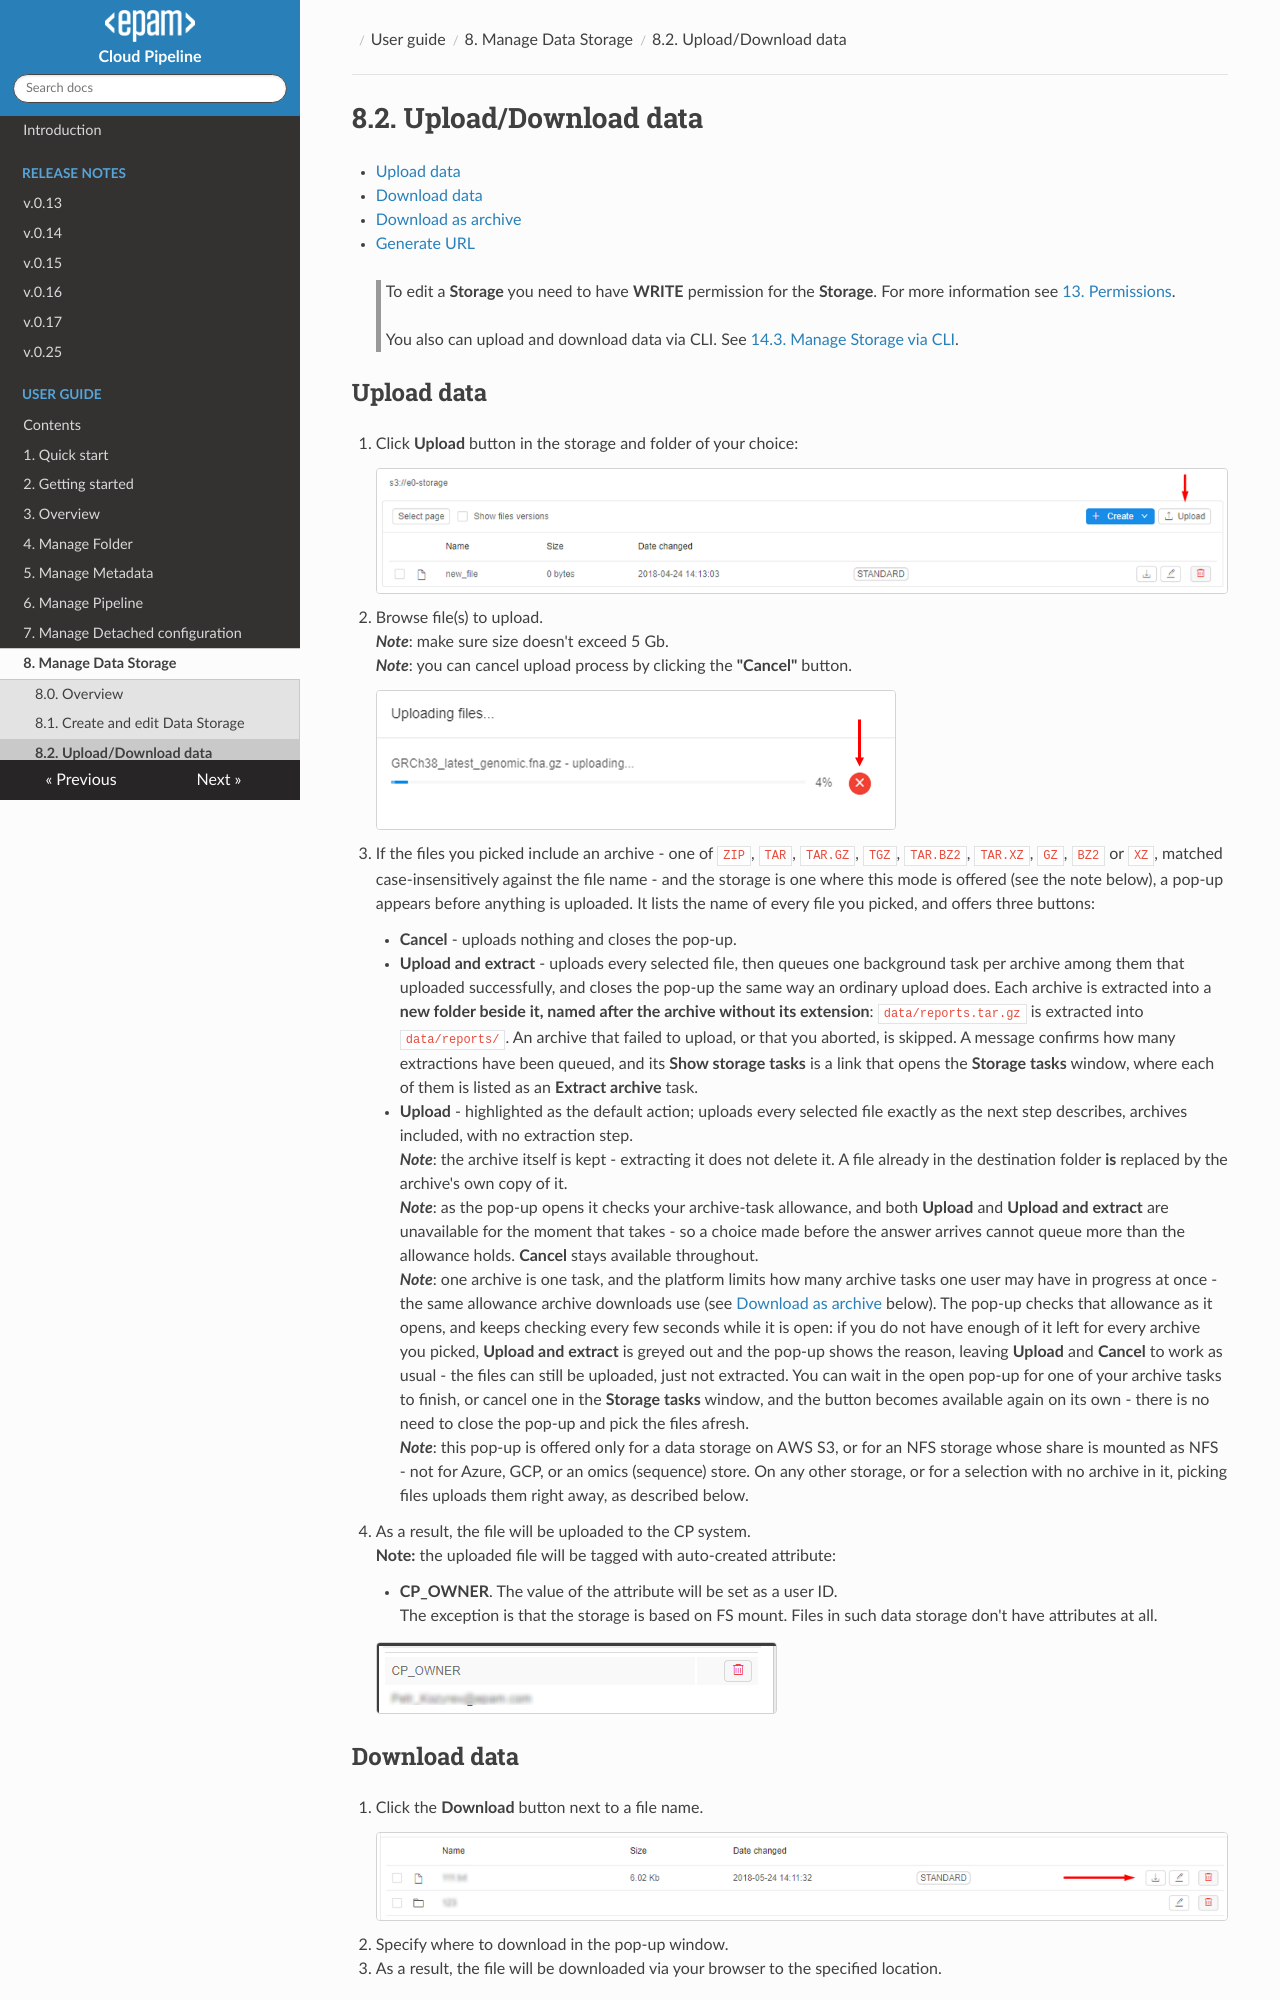

repository: epam/cloud-pipeline · page: manual/08_Manage_Data_Storage/8.2._Upload_Download_data/index.html · generator: mkdocs

# 8.2. Upload/Download data

- [Upload data](#upload-data)
- [Download data](#download-data)
- [Download as archive](#download-as-archive)
- [Generate URL](#generate-url)

> To edit a **Storage** you need to have **WRITE** permission for the **Storage**. For more information see [13. Permissions](../13_Permissions/13._Permissions.md).
>
> You also can upload and download data via CLI. See [14.3. Manage Storage via CLI](../14_CLI/14.3._Manage_Storage_via_CLI.md#upload-and-download-data).

## Upload data

1. Click **Upload** button in the storage and folder of your choice:  
    ![CP_Upload/DownloadData](attachments/UploadDownloadData_1.png)
2. Browse file(s) to upload.  
    **_Note_**: make sure size doesn't exceed 5 Gb.  
    **_Note_**: you can cancel upload process by clicking the **"Cancel"** button.  
    ![CP_Upload/DownloadData](attachments/UploadDownloadData_2.png)
3. If the files you picked include an archive - one of `ZIP`, `TAR`, `TAR.GZ`, `TGZ`, `TAR.BZ2`, `TAR.XZ`, `GZ`, `BZ2` or `XZ`, matched case-insensitively against the file name - and the storage is one where this mode is offered (see the note below), a pop-up appears before anything is uploaded. It lists the name of every file you picked, and offers three buttons:  
    - **Cancel** - uploads nothing and closes the pop-up.
    - **Upload and extract** - uploads every selected file, then queues one background task per archive among them that uploaded successfully, and closes the pop-up the same way an ordinary upload does. Each archive is extracted into a **new folder beside it, named after the archive without its extension**: `data/reports.tar.gz` is extracted into `data/reports/`. An archive that failed to upload, or that you aborted, is skipped. A message confirms how many extractions have been queued, and its **Show storage tasks** is a link that opens the **Storage tasks** window, where each of them is listed as an **Extract archive** task.
    - **Upload** - highlighted as the default action; uploads every selected file exactly as the next step describes, archives included, with no extraction step.  
    **_Note_**: the archive itself is kept - extracting it does not delete it. A file already in the destination folder **is** replaced by the archive's own copy of it.  
    **_Note_**: as the pop-up opens it checks your archive-task allowance, and both **Upload** and **Upload and extract** are unavailable for the moment that takes - so a choice made before the answer arrives cannot queue more than the allowance holds. **Cancel** stays available throughout.  
    **_Note_**: one archive is one task, and the platform limits how many archive tasks one user may have in progress at once - the same allowance archive downloads use (see [Download as archive](#download-as-archive) below). The pop-up checks that allowance as it opens, and keeps checking every few seconds while it is open: if you do not have enough of it left for every archive you picked, **Upload and extract** is greyed out and the pop-up shows the reason, leaving **Upload** and **Cancel** to work as usual - the files can still be uploaded, just not extracted. You can wait in the open pop-up for one of your archive tasks to finish, or cancel one in the **Storage tasks** window, and the button becomes available again on its own - there is no need to close the pop-up and pick the files afresh.  
    **_Note_**: this pop-up is offered only for a data storage on AWS S3, or for an NFS storage whose share is mounted as NFS - not for Azure, GCP, or an omics (sequence) store. On any other storage, or for a selection with no archive in it, picking files uploads them right away, as described below.
4. As a result, the file will be uploaded to the CP system.  
    **Note:** the uploaded file will be tagged with auto-created attribute:  
    - **CP\_OWNER**. The value of the attribute will be set as a user ID.  
        The exception is that the storage is based on FS mount. Files in such data storage don't have attributes at all.

    ![CP_Upload/DownloadData](attachments/UploadDownloadData_3.png)

## Download data

1. Click the **Download** button next to a file name.  
    ![CP_Upload/DownloadData](attachments/UploadDownloadData_4.png)
2. Specify where to download in the pop-up window.
3. As a result, the file will be downloaded via your browser to the specified location.
